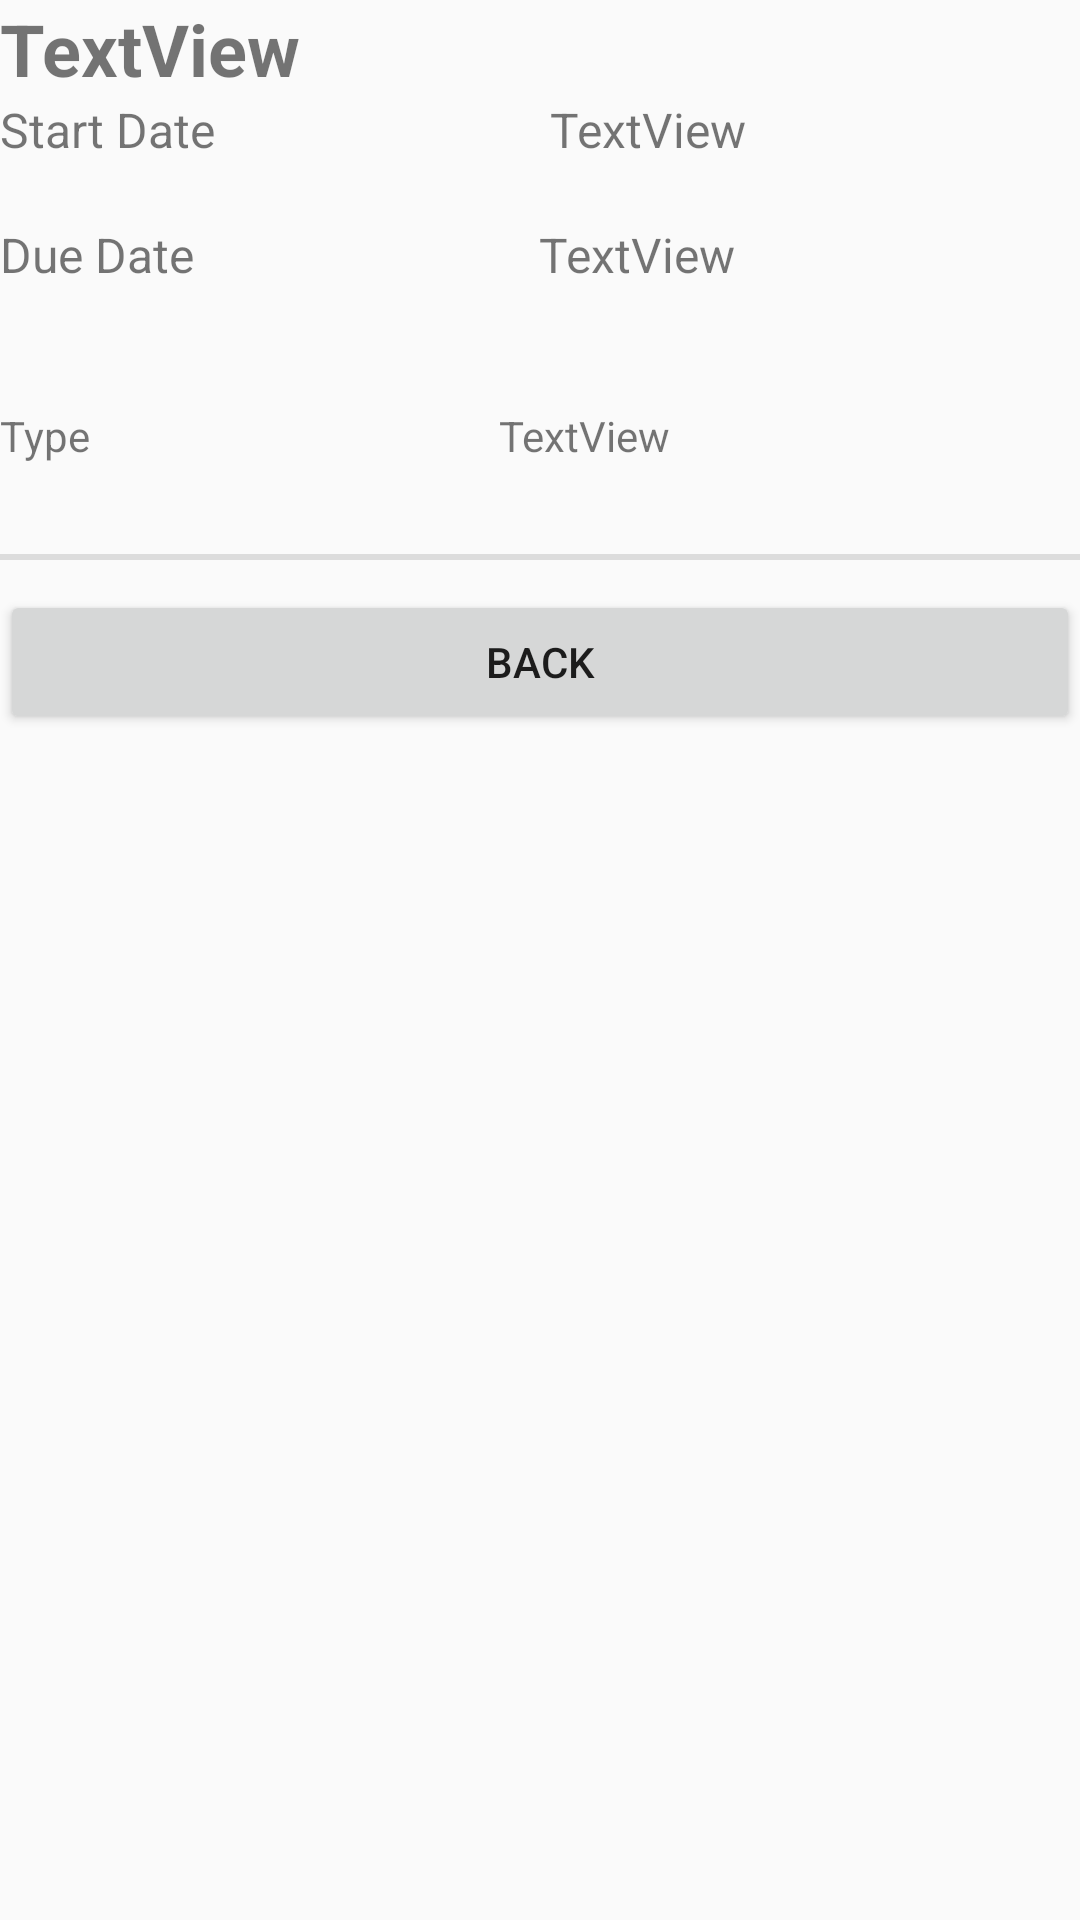

Layout XML and referenced resources for this Android screen:
<!-- AndroidManifest.xml: application theme Theme.WGUMobileLegit -->
<!-- res/layout/assessment_details.xml -->
<?xml version="1.0" encoding="utf-8"?>
<androidx.constraintlayout.widget.ConstraintLayout xmlns:android="http://schemas.android.com/apk/res/android"
        android:orientation="vertical"
        android:layout_width="match_parent"
        android:layout_height="match_parent">

    <LinearLayout xmlns:android="http://schemas.android.com/apk/res/android"
        android:orientation="vertical"
        android:layout_width="match_parent"
        android:layout_height="match_parent">

        <TextView
            android:id="@+id/detailAssessmentName"
            android:layout_width="match_parent"
            android:layout_height="wrap_content"
            android:text="TextView"
            android:textSize="24sp"
            android:textStyle="bold" />

        <LinearLayout
            android:layout_width="match_parent"
            android:layout_height="wrap_content"
            android:orientation="horizontal">

            <TextView
                android:id="@+id/assessmentDetailsStartLabel"
                android:layout_width="wrap_content"
                android:layout_height="wrap_content"
                android:layout_weight="1"
                android:text="Start Date"
                android:textSize="16sp" />

            <TextView
                android:id="@+id/assessmentDetailsStartValue"
                android:layout_width="wrap_content"
                android:layout_height="wrap_content"
                android:layout_weight="1"
                android:text="TextView"
                android:textSize="16sp" />
        </LinearLayout>

        <LinearLayout
            android:layout_width="match_parent"
            android:layout_height="wrap_content"
            android:layout_marginVertical="20dp"
            android:orientation="horizontal">

            <TextView
                android:id="@+id/assessmentDetailsDueLabel"
                android:layout_width="wrap_content"
                android:layout_height="wrap_content"
                android:layout_weight="1"
                android:text="Due Date"
                android:textSize="16sp" />

            <TextView
                android:id="@+id/assessmentDetailsDueValue"
                android:layout_width="wrap_content"
                android:layout_height="wrap_content"
                android:layout_weight="1"
                android:text="TextView"
                android:textSize="16sp" />
        </LinearLayout>

        <LinearLayout
            android:layout_width="match_parent"
            android:layout_height="wrap_content"
            android:layout_marginVertical="20dp"
            android:orientation="horizontal">

            <TextView
                android:id="@+id/assessmentDetailsTypeLabel"
                android:layout_width="wrap_content"
                android:layout_height="wrap_content"
                android:layout_weight="1"
                android:text="Type" />

            <TextView
                android:id="@+id/assessmentDetailsTypeValue"
                android:layout_width="wrap_content"
                android:layout_height="wrap_content"
                android:layout_weight="1"
                android:text="TextView" />

        </LinearLayout>

        <View
            android:id="@+id/divider"
            android:layout_width="match_parent"
            android:layout_height="2dp"
            android:layout_marginVertical="10dp"
            android:background="?android:attr/listDivider" />

        <Button
            android:id="@+id/detailBackButton"
            android:layout_width="match_parent"
            android:layout_height="wrap_content"
            android:text="Back" />

    </LinearLayout>
</androidx.constraintlayout.widget.ConstraintLayout>
<!-- resources referenced by this layout -->
<resources>
  <style name="Theme.WGUMobileLegit" parent="android:Theme.Material.Light.NoActionBar" />
</resources>
